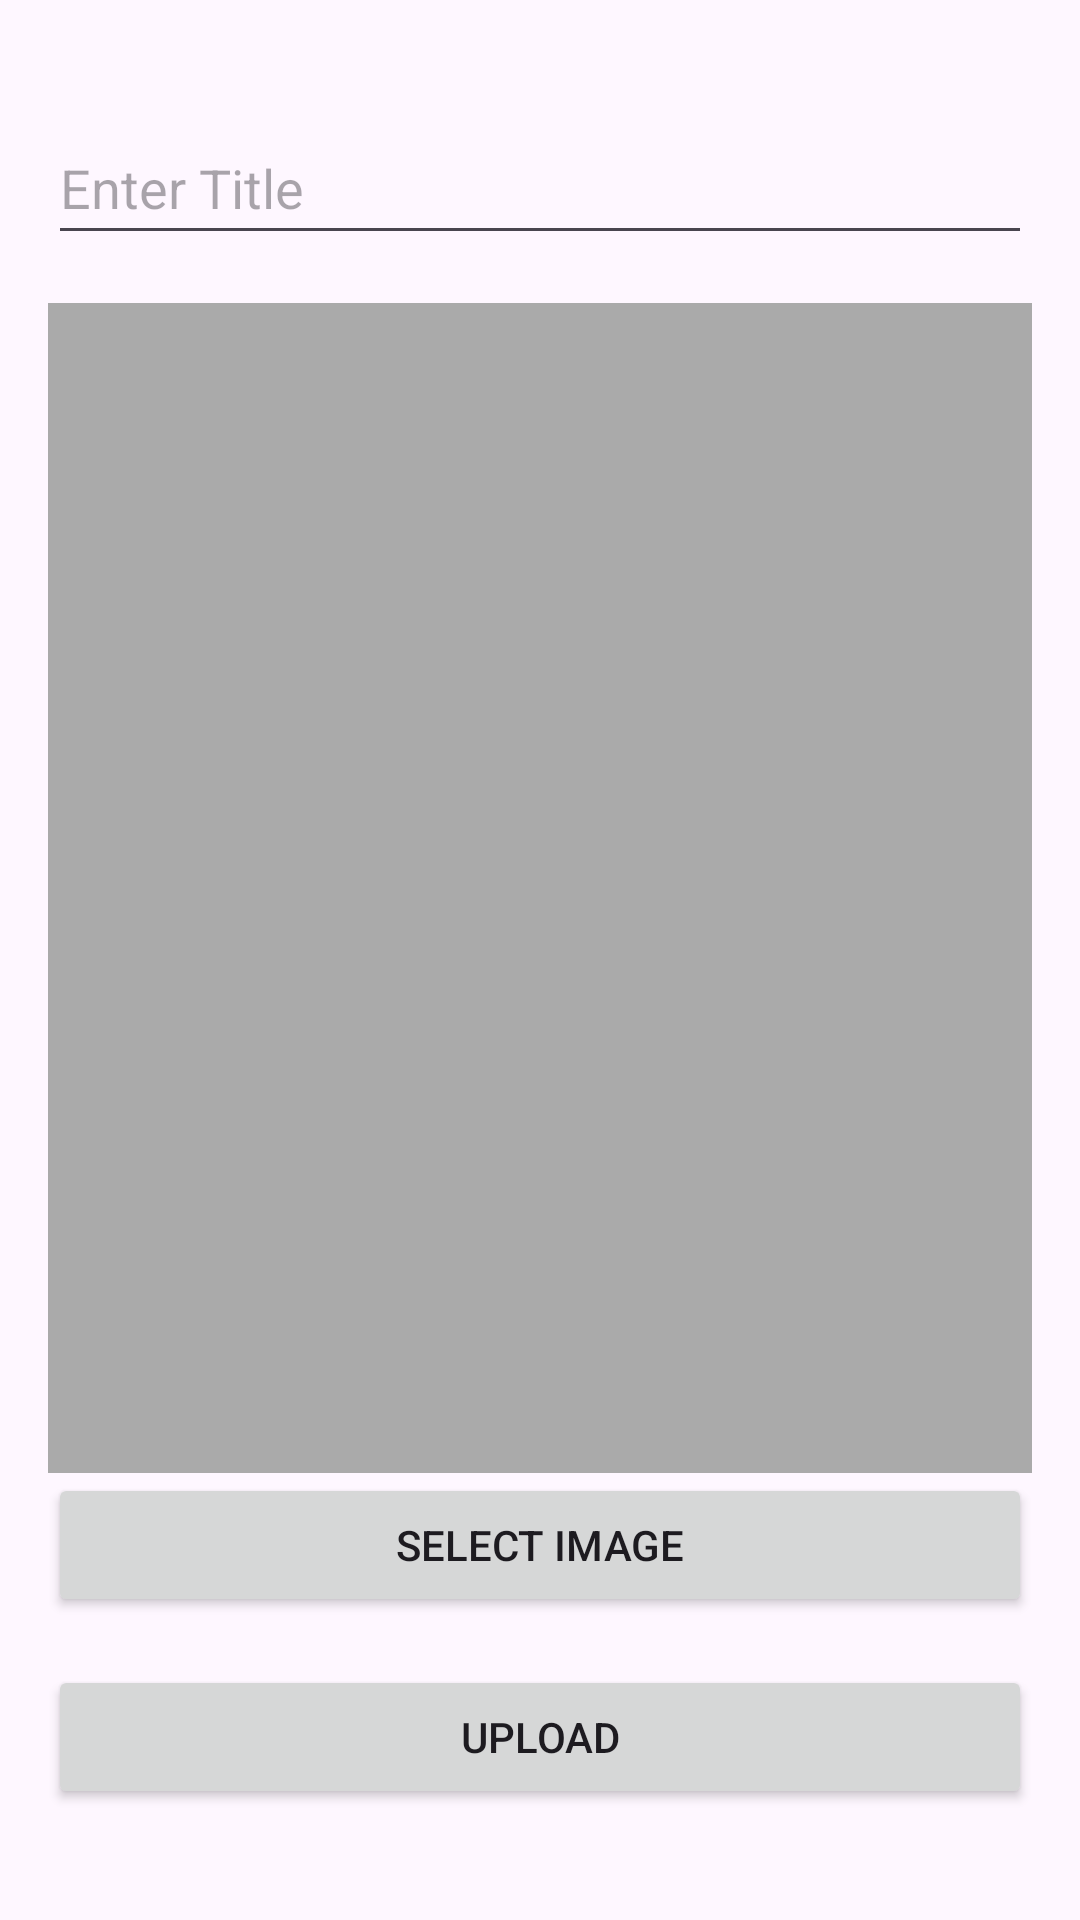

Android layout source for this screen:
<!-- AndroidManifest.xml: application theme Theme.KUKUAdmin -->
<!-- res/layout/fragment_home_add.xml -->
<?xml version="1.0" encoding="utf-8"?>
<LinearLayout
    xmlns:android="http://schemas.android.com/apk/res/android"
    xmlns:tools="http://schemas.android.com/tools"
    android:id="@+id/main"
    android:layout_width="match_parent"
    android:layout_height="match_parent"
    tools:context=".HomeAddFragment"
    android:orientation="vertical"
    android:padding="16dp"
    android:gravity="center">

    <EditText
        android:id="@+id/editTextTitle"
        android:layout_width="match_parent"
        android:layout_height="48dp"
        android:hint="Enter Title" />

    <ImageView
        android:id="@+id/imageView"
        android:layout_width="390dp"
        android:layout_height="390dp"
        android:layout_marginTop="16dp"
        android:background="@android:color/darker_gray" />

    <Button
        android:id="@+id/buttonSelectImage"
        android:layout_width="match_parent"
        android:layout_height="wrap_content"
        android:text="Select Image" />

    <Button
        android:id="@+id/buttonUpload"
        android:layout_width="match_parent"
        android:layout_height="wrap_content"
        android:layout_marginTop="16dp"
        android:text="Upload" />

</LinearLayout>
<!-- resources referenced by this layout -->
<resources>
  <style name="Theme.KUKUAdmin" parent="Base.Theme.KUKUAdmin" />
  <style name="Base.Theme.KUKUAdmin" parent="Theme.Material3.DayNight.NoActionBar">
          
           <item name="colorPrimary">@color/color</item>
      </style>
  <color name="color">#6200EA</color>
</resources>
